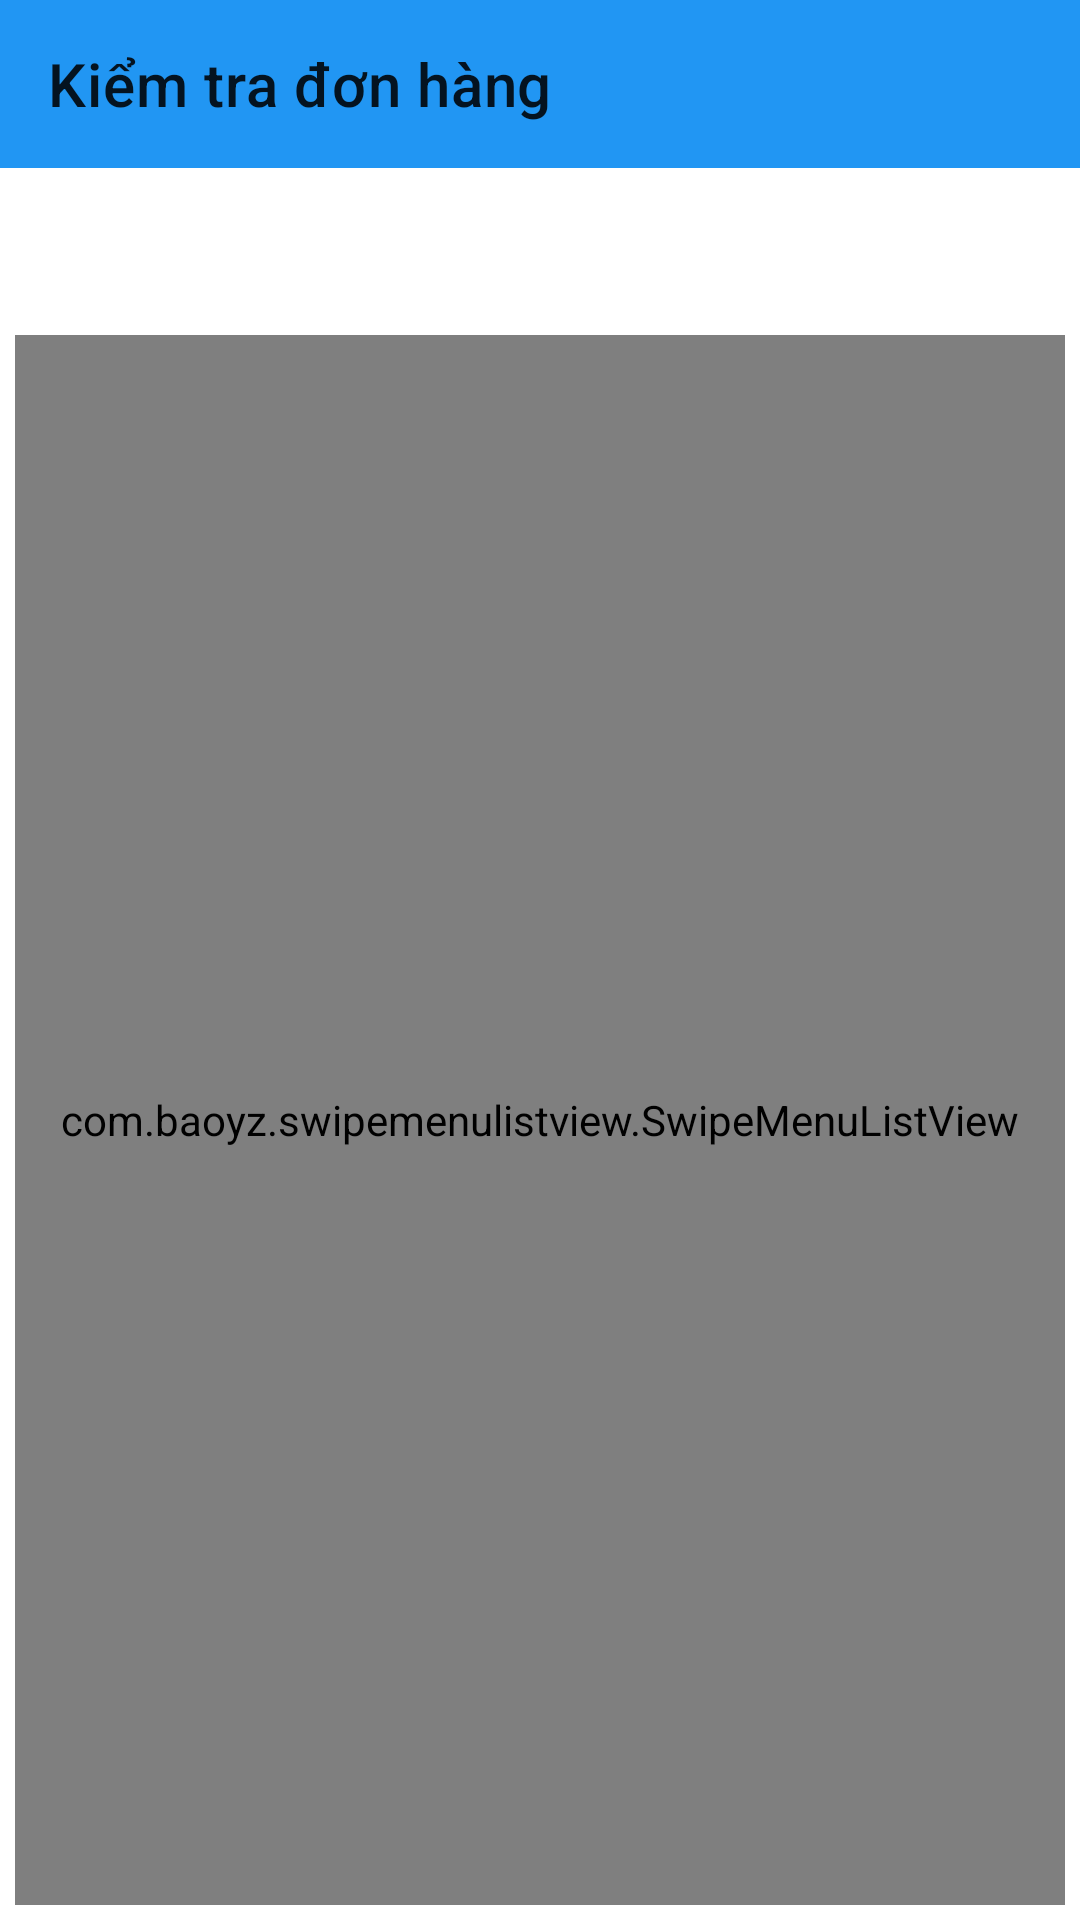

Here is an Android app screen rendered from its layout file. Give the layout XML and the strings, colors and styles it references.
<!-- AndroidManifest.xml: application theme Theme.AdminQLBH -->
<!-- res/layout/layout_user_activity_kiemtra_donhang.xml -->
<?xml version="1.0" encoding="utf-8"?>
<LinearLayout xmlns:android="http://schemas.android.com/apk/res/android"
    android:layout_width="match_parent"
    android:layout_height="match_parent"
    android:orientation="vertical"
    xmlns:app="http://schemas.android.com/apk/res-auto"
    android:background="@drawable/background_homepage">

    <androidx.appcompat.widget.Toolbar
        android:id="@+id/toolbarCheckOrder"
        android:background="#2196F3"
        app:title="Kiểm tra đơn hàng"
        android:layout_width="match_parent"
        android:layout_height="?attr/actionBarSize">
    </androidx.appcompat.widget.Toolbar>

    <TextView
        android:id="@+id/tvCheckOrderTenKH"
        android:layout_width="match_parent"
        android:layout_height="wrap_content"
        android:layout_margin="10dp"
        android:text="Tên khách hàng"
        android:textColor="#FFFFFF"
        android:textSize="23sp"
        android:gravity="end"
        android:textStyle="italic"
        android:layout_marginTop="10dp"/>

    <com.baoyz.swipemenulistview.SwipeMenuListView
        android:id="@+id/lvCheckOrder"
        android:layout_width="match_parent"
        android:layout_height="match_parent"
        android:layout_margin="5dp"
        android:layout_marginTop="20dp"/>

</LinearLayout>
<!-- resources referenced by this layout -->
<resources>
  <style name="Theme.AdminQLBH" parent="Theme.MaterialComponents.DayNight.NoActionBar">
          
          <item name="colorPrimary">@color/teal_700</item>
          <item name="colorPrimaryVariant">@color/purple_700</item>
          <item name="colorOnPrimary">@color/white</item>
          
          <item name="colorSecondary">@color/purple_700</item>
          <item name="colorSecondaryVariant">?attr/colorAccent</item>
          <item name="colorOnSecondary">@color/teal_200</item>
          
          <item name="android:statusBarColor" tools:targetApi="l">?attr/colorPrimaryVariant</item>
          
  
      </style>
  <!-- not gathered from this repository: default colours our renderer supplied (Android Studio template values) -->
  <color name="purple_700">#FF3700B3</color>
  <color name="teal_200">#FF03DAC5</color>
  <color name="teal_700">#FF018786</color>
  <color name="white">#FFFFFFFF</color>
</resources>
